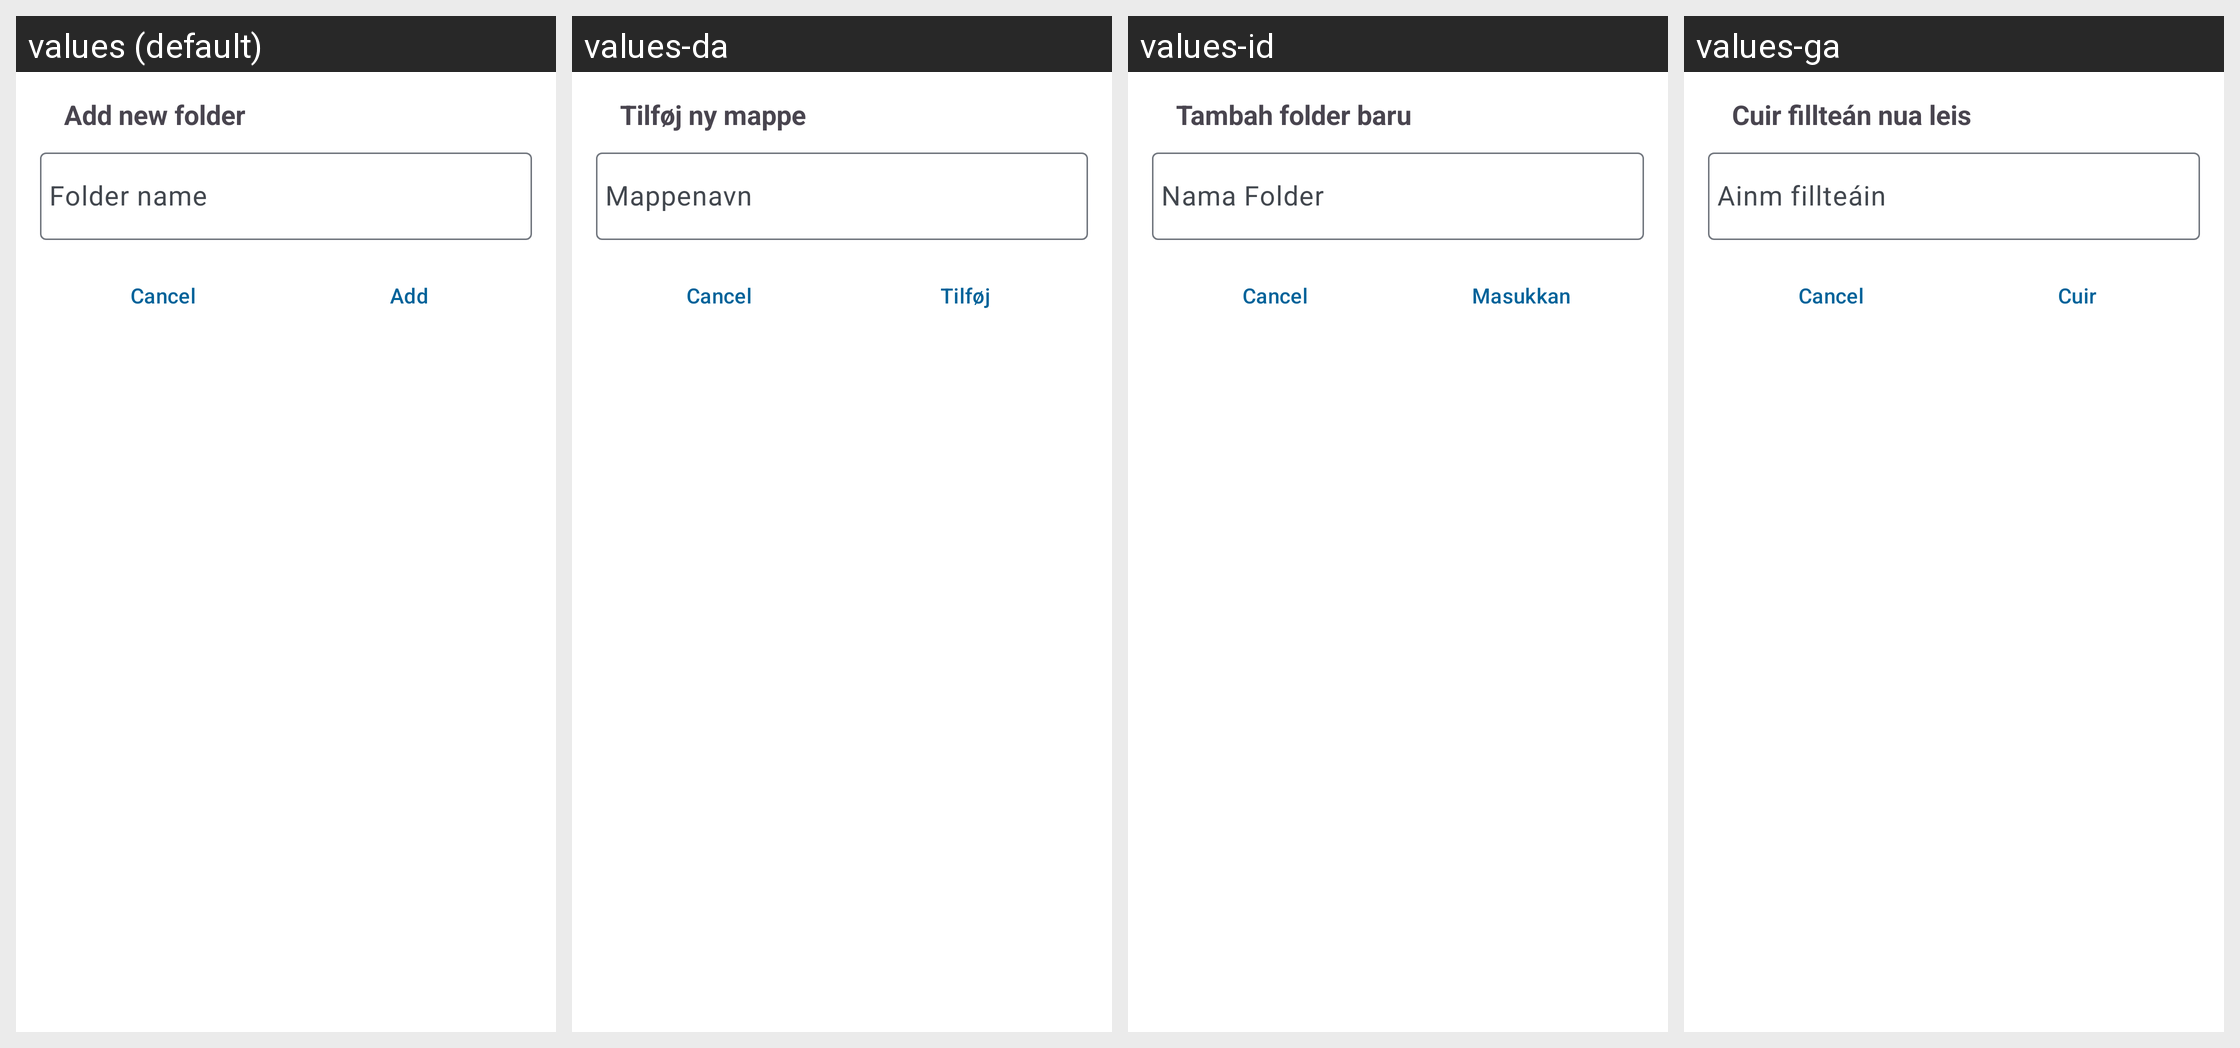

For this localized Android screen grid, give each drawn string resource with its value in every locale shown.
Android screen res/layout/fragment_dialog_add_folder.xml rendered under 4 locales, left to right: values (default), values-da, values-id, values-ga. Device: Nexus 5 (rendered at 1080×1920; each locale shown at half size, 540×960, under a caption strip naming it); theme AppTheme.
Other locales in the repository, not shown: values-af-rZA, values-ar, values-ast, values-az, values-be, values-bg-rBG, values-bn-rBD, values-bn-rIN, values-bs, values-ca, values-cs-rCZ, values-cy-rGB, values-de, values-de-rAT, values-de-rCH, values-de-rDE, values-el, values-en-rGB, values-en-rXP, values-eo, values-es, values-es-rAR, values-es-rCL, values-es-rCO, values-es-rCR, values-es-rDO, values-es-rEC, values-es-rGT, values-es-rHN, values-es-rMX, values-es-rNI, values-es-rPA, values-es-rPE, values-es-rPR, values-es-rPY, values-es-rSV, values-es-rUS, values-es-rUY, values-et-rEE, values-eu, values-eu-rES, values-fa, values-fi, values-fi-rFI, values-fr, values-gl, values-he, values-hi, values-hr, values-hu-rHU, values-hy, values-ia, values-is, values-it, values-ja-rJP, values-ka, values-ka-rGE, values-km, values-kn, values-ko, values-ku-rIQ, values-lb, values-lo, values-lt-rLT, values-lv, values-mk, values-ml-rIN, values-mn, values-ms-rMY, values-my, values-nb-rNO, values-nds, values-nl, values-nn-rNO, values-oc, values-pa, values-pl, values-pt-rBR, values-pt-rPT, values-ro, values-ru, values-sc, values-si-rLK, values-sk, values-sk-rSK, values-sl, values-sq, values-sr, values-sr-rSP, values-sv, values-sw, values-ta-rIN, values-ta-rLK, values-te, values-th-rTH, values-tr, values-ug, values-uk, values-ur, values-ur-rPK, values-vi, values-zh-rCN, values-zh-rHK, values-zh-rTW.
Strings drawn on this screen, with the default value and each locale's value (text and hints the layout hard-codes, and strings that could not be matched under every locale, appear in the picture but are not listed):

action_add_new_folder
  values: Add new folder
  values-da: Tilføj ny mappe
  values-id: Tambah folder baru
  values-ga: Cuir fillteán nua leis

folder_add_button
  values: Add
  values-da: Tilføj
  values-id: Masukkan
  values-ga: Cuir
